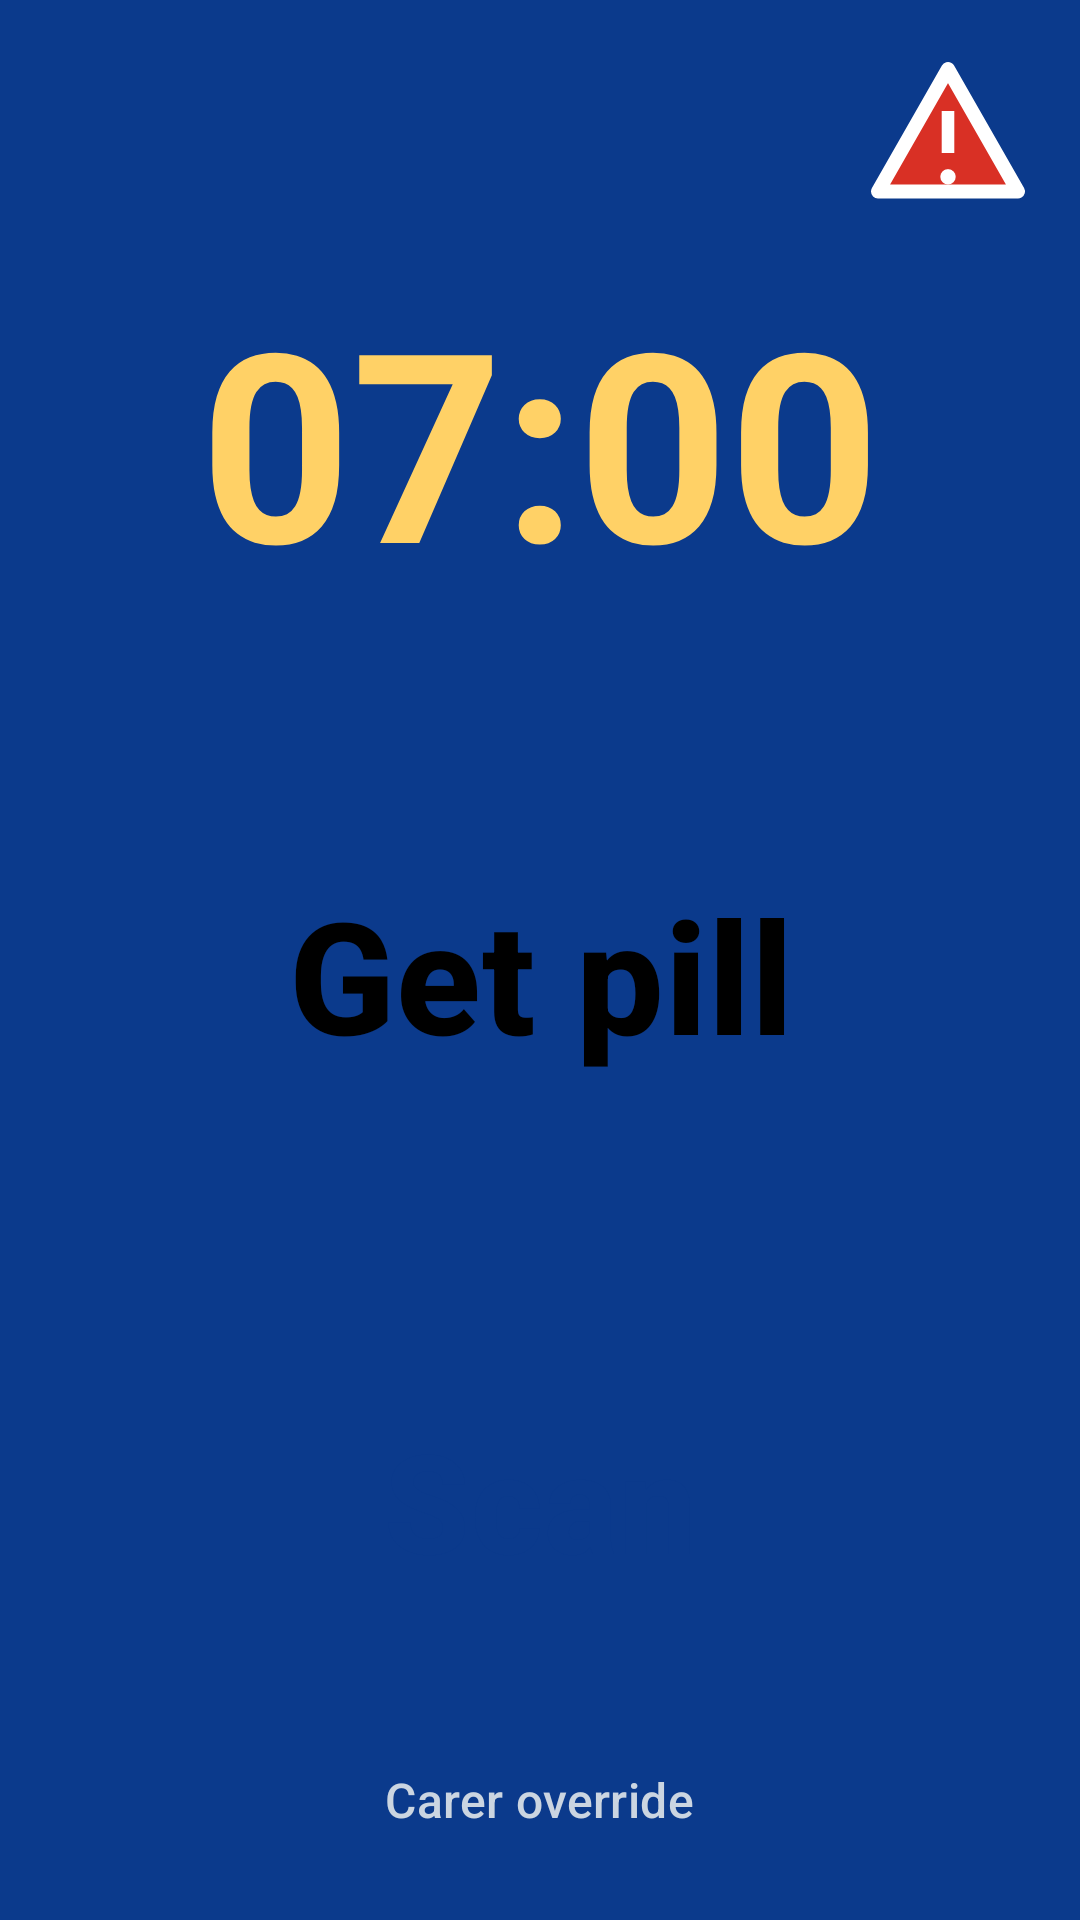

The Android layout XML behind this screen, and the referenced resources:
<!-- AndroidManifest.xml: activity theme Theme.PillGuard.Alarm -->
<!-- res/layout/activity_alarm.xml -->
<?xml version="1.0" encoding="utf-8"?>
<FrameLayout xmlns:android="http://schemas.android.com/apk/res/android"
    android:id="@+id/alarmRoot"
    android:layout_width="match_parent"
    android:layout_height="match_parent"
    android:background="@color/pill_alarm_bg">

    <LinearLayout
        android:layout_width="match_parent"
        android:layout_height="match_parent"
        android:orientation="vertical"
        android:gravity="center"
        android:paddingLeft="20dp"
        android:paddingRight="20dp"
        android:paddingTop="88dp"
        android:paddingBottom="16dp">

        
        <LinearLayout
            android:id="@+id/waitingBar"
            android:layout_width="wrap_content"
            android:layout_height="wrap_content"
            android:orientation="horizontal"
            android:gravity="center"
            android:layout_gravity="center_horizontal"
            android:layout_marginBottom="10dp"
            android:visibility="gone">

            <ProgressBar
                android:id="@+id/waitingSpinner"
                style="?android:attr/progressBarStyle"
                android:layout_width="56dp"
                android:layout_height="56dp"
                android:indeterminate="true"
                android:indeterminateTint="@color/white" />
        </LinearLayout>

        
        <TextView
            android:id="@+id/alarmKind"
            android:layout_width="match_parent"
            android:layout_height="wrap_content"
            android:text="Night pills"
            android:textColor="@color/white"
            android:textSize="36sp"
            android:textStyle="bold"
            android:maxLines="1"
            android:gravity="center"
            android:visibility="gone" />

        <TextView
            android:id="@+id/alarmTime"
            android:layout_width="match_parent"
            android:layout_height="wrap_content"
            android:text="07:00"
            android:textColor="#FFD166"
            android:textSize="88sp"
            android:textStyle="bold"
            android:maxLines="2"
            android:gravity="center" />

        <Button
            android:id="@+id/btnGoing"
            style="@style/AlarmButtonPrimary"
            android:layout_width="match_parent"
            android:layout_height="0dp"
            android:layout_weight="3"
            android:textSize="52sp"
            android:text="Get pill" />

        <Button
            android:id="@+id/btnTaking"
            style="@style/AlarmButtonAlt"
            android:layout_width="match_parent"
            android:layout_height="0dp"
            android:layout_weight="2"
            android:textSize="46sp"
            android:text="Scan" />

        <Button
            android:id="@+id/btnOverride"
            style="@style/Widget.Material3.Button.TextButton"
            android:layout_width="wrap_content"
            android:layout_height="wrap_content"
            android:layout_marginTop="12dp"
            android:textColor="@color/hint_on_dark"
            android:textSize="16sp"
            android:textAllCaps="false"
            android:text="@string/carer_override" />
    </LinearLayout>

    
    <LinearLayout
        android:id="@+id/delayConfirm"
        android:layout_width="match_parent"
        android:layout_height="match_parent"
        android:orientation="vertical"
        android:gravity="center"
        android:padding="20dp"
        android:background="@color/pill_alarm_bg"
        android:clickable="true"
        android:focusable="true"
        android:visibility="gone">

        <TextView
            android:layout_width="match_parent"
            android:layout_height="wrap_content"
            android:text="Put the pills off\nfor an hour?"
            android:textColor="@color/white"
            android:textSize="40sp"
            android:textStyle="bold"
            android:gravity="center" />

        <TextView
            android:id="@+id/delayNewTime"
            android:layout_width="match_parent"
            android:layout_height="wrap_content"
            android:layout_marginTop="12dp"
            android:text="Alarm comes back at 08:00"
            android:textColor="#FFD166"
            android:textSize="30sp"
            android:textStyle="bold"
            android:gravity="center" />

        <TextView
            android:id="@+id/delayCount"
            android:layout_width="match_parent"
            android:layout_height="wrap_content"
            android:layout_marginTop="8dp"
            android:text="Delay 1 of 2. Your carer will be told."
            android:textColor="@color/hint_on_dark"
            android:textSize="20sp"
            android:gravity="center" />

        <Button
            android:id="@+id/btnDelayNo"
            style="@style/AlarmButtonAlt"
            android:layout_width="match_parent"
            android:layout_height="0dp"
            android:layout_weight="1"
            android:layout_marginTop="28dp"
            android:textSize="40sp"
            android:text="No, keep it" />

        <Button
            android:id="@+id/btnDelayYes"
            style="@style/AlarmButtonPrimary"
            android:layout_width="match_parent"
            android:layout_height="0dp"
            android:layout_weight="1"
            android:textSize="40sp"
            android:text="Yes, put it off" />
    </LinearLayout>

    <ImageButton
        android:id="@+id/btnDelay"
        android:layout_width="76dp"
        android:layout_height="76dp"
        android:layout_gravity="top|end"
        android:layout_margin="6dp"
        android:padding="10dp"
        android:background="?attr/selectableItemBackgroundBorderless"
        android:src="@drawable/ic_delay_warning"
        android:scaleType="fitCenter"
        android:contentDescription="Delay this alarm by one hour" />
</FrameLayout>
<!-- resources referenced by this layout -->
<resources>
  <color name="hint_on_dark">#CBD5E1</color>
  <color name="pill_alarm_bg">#0B3A8C</color>
  <color name="white">#FFFFFF</color>
  <!-- drawable ic_delay_warning (drawable) -->
  <vector xmlns:android="http://schemas.android.com/apk/res/android"
      android:width="56dp"
      android:height="56dp"
      android:viewportWidth="24"
      android:viewportHeight="24">
      
      <path
          android:fillColor="#D93025"
          android:strokeColor="#FFFFFF"
          android:strokeWidth="2.0"
          android:strokeLineJoin="round"
          android:pathData="M12,3 L22,20.5 L2,20.5 Z" />
      
      <path
          android:fillColor="#FFFFFF"
          android:pathData="M11.1,9 h1.8 v6 h-1.8 Z" />
      <path
          android:fillColor="#FFFFFF"
          android:pathData="M12,18.4 m-1.1,0 a1.1,1.1 0 1,0 2.2,0 a1.1,1.1 0 1,0 -2.2,0" />
  </vector>
  <string name="carer_override">Carer override</string>
  <style name="AlarmButtonAlt" parent="Widget.Material3.Button">
          <item name="backgroundTint">@color/btn_alt_bg</item>
          <item name="android:textColor">@color/btn_alt_text_pill</item>
          <item name="rippleColor">#33000000</item>
          <item name="android:textAllCaps">false</item>
          <item name="android:textStyle">bold</item>
          <item name="cornerRadius">20dp</item>
          <item name="android:layout_marginTop">16dp</item>
      </style>
  <style name="AlarmButtonPrimary" parent="Widget.Material3.Button">
          <item name="backgroundTint">@color/btn_primary_bg</item>
          <item name="android:textColor">@color/btn_primary_text</item>
          <item name="rippleColor">#33000000</item>
          <item name="android:textAllCaps">false</item>
          <item name="android:textStyle">bold</item>
          <item name="cornerRadius">20dp</item>
          <item name="android:layout_marginTop">24dp</item>
      </style>
  <style name="Theme.PillGuard.Alarm" parent="Theme.Material3.Dark.NoActionBar">
          <item name="colorPrimary">@color/brand</item>
          <item name="android:windowBackground">@color/pill_alarm_bg</item>
          <item name="android:statusBarColor">@color/pill_alarm_bg</item>
          <item name="android:navigationBarColor">@color/pill_alarm_bg</item>
      </style>
  <color name="btn_alt_bg">#FFFFFF</color>
  <color name="btn_alt_text_pill">#0B3A8C</color>
  <color name="btn_primary_bg">#FFD166</color>
  <color name="btn_primary_text">#000000</color>
  <color name="brand">#1E5AA8</color>
</resources>
